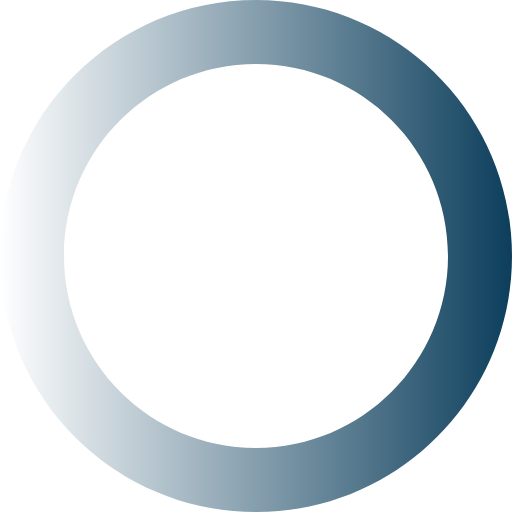
t = 0.00 s
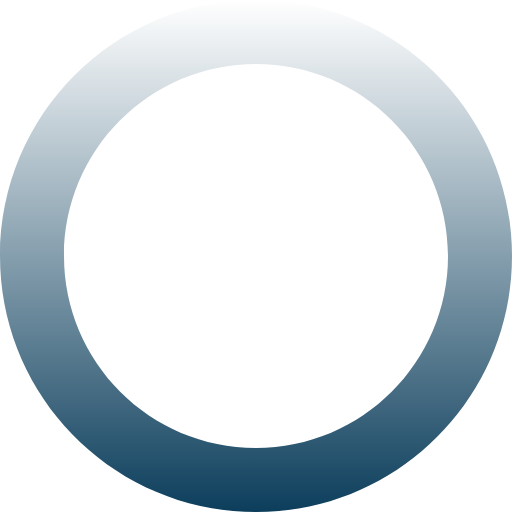
t = 0.13 s
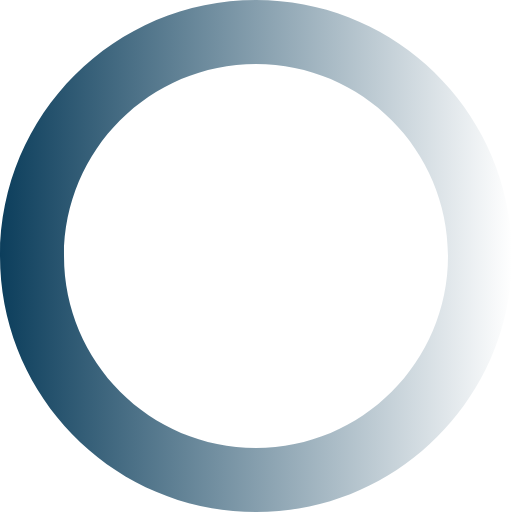
t = 0.25 s
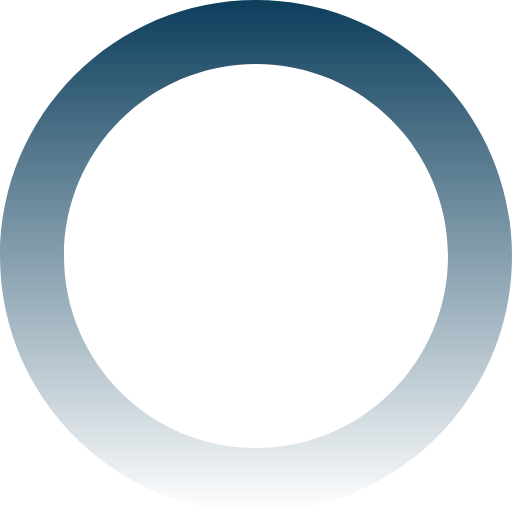
t = 0.38 s

The animated SVG that drew these frames (rendered in a browser with its animation timeline set to each time). Animation: 1 SMIL element (animateTransform=1); one cycle of 0.50 s, repeats indefinitely.

<?xml version="1.0" encoding="utf-8"?>
<!-- Generator: Adobe Illustrator 21.0.0, SVG Export Plug-In . SVG Version: 6.00 Build 0)  -->
<svg width='40px' height='40px' version="1.1" id="Circle" xmlns="http://www.w3.org/2000/svg" xmlns:xlink="http://www.w3.org/1999/xlink" x="0px" y="0px"
	 viewBox="0 0 40 40" enable-background="new 0 0 40 40" xml:space="preserve">


<g>

	<linearGradient id="SVGID_1_" gradientUnits="userSpaceOnUse" x1="0" y1="20" x2="40" y2="20">
		<stop  offset="0" style="stop-color:#0C3E5C;stop-opacity:0"/>
		<stop  offset="1" style="stop-color:#0C3E5C"/>
	</linearGradient>
	<path fill="url(#SVGID_1_)" d="M20,0C8.954,0,0,8.954,0,20s8.954,20,20,20s20-8.954,20-20S31.046,0,20,0z M20,35
		c-8.284,0-15-6.716-15-15S11.716,5,20,5s15,6.716,15,15S28.284,35,20,35z"/>




	  <animateTransform attributeType="xml"
						attributeName="transform"
						type="rotate"
						from="0 20 20"
						to="360 20 20"
						dur="500ms"
						repeatCount="indefinite"/>


</g>
</svg>
